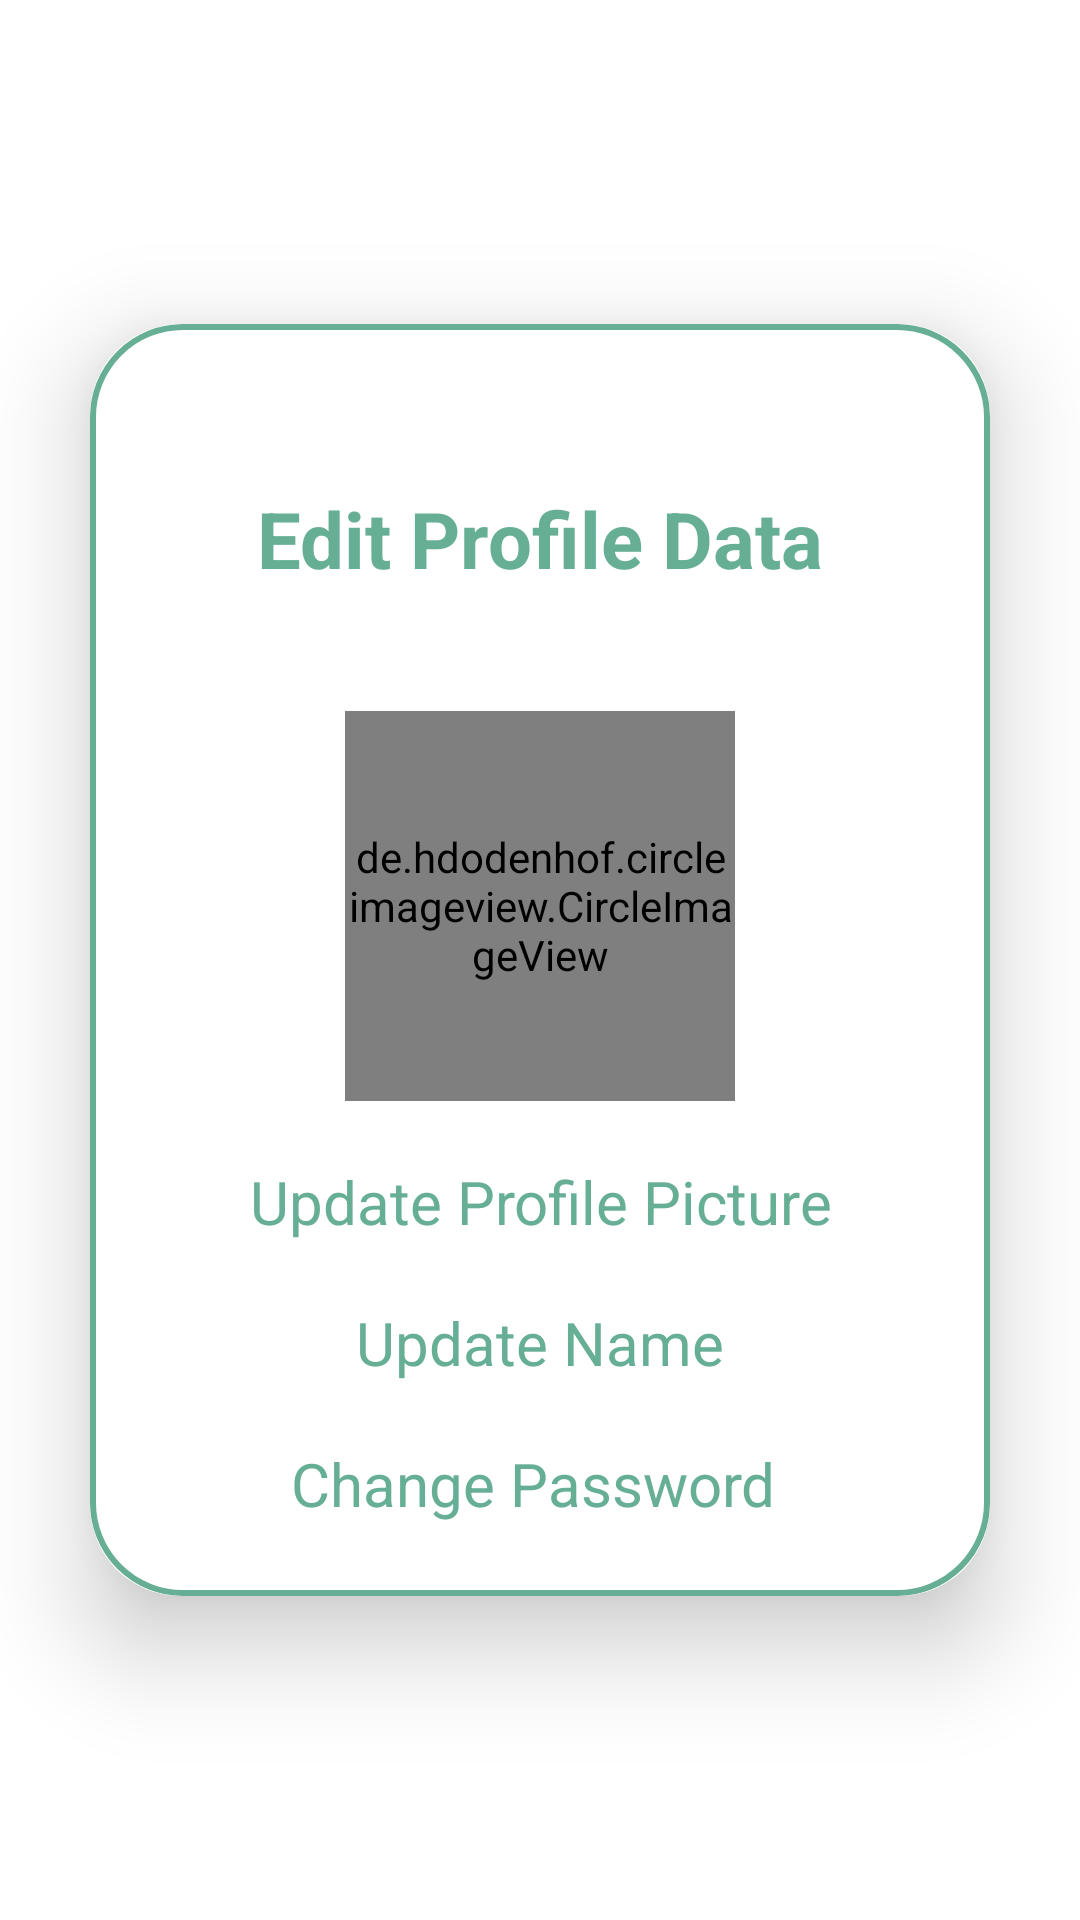

Here is an Android app screen rendered from its layout file. Give the layout XML and the strings, colors and styles it references.
<!-- AndroidManifest.xml: application theme Theme.ThreadIt -->
<!-- res/layout/activity_edit_profile_page.xml -->
<?xml version="1.0" encoding="utf-8"?>
<RelativeLayout xmlns:android="http://schemas.android.com/apk/res/android"
    xmlns:app="http://schemas.android.com/apk/res-auto"
    xmlns:tools="http://schemas.android.com/tools"
    android:layout_width="match_parent"
    android:layout_height="match_parent"
    tools:context=".activity.EditProfilePage">

    <androidx.cardview.widget.CardView
        android:layout_width="match_parent"
        android:layout_height="wrap_content"
        android:layout_gravity="center"
        android:layout_margin="30dp"
        app:cardCornerRadius="30dp"
        app:cardElevation="20dp"
        android:layout_centerInParent="true">
        
        
        <LinearLayout
            android:layout_width="match_parent"
            android:layout_height="wrap_content"
            android:orientation="vertical"
            android:layout_gravity="center_horizontal"
            android:padding="24dp"
            android:background="@drawable/custom_edittext">

            <TextView
                android:layout_width="match_parent"
                android:layout_height="wrap_content"
                android:layout_marginTop="30dp"
                android:text="Edit Profile Data"
                android:textAlignment="center"
                android:textColor="@color/polished_pine"
                android:textSize="26sp" 
                android:textStyle="bold"/>

            <de.hdodenhof.circleimageview.CircleImageView
                android:id="@+id/setting_profile_image"
                android:layout_width="130dp"
                android:layout_height="130dp"
                android:layout_gravity="center_horizontal"
                android:layout_marginTop="40dp"
                android:src="@drawable/circle_user_128"/>

            <TextView
                android:id="@+id/profilepic"
                android:layout_width="match_parent"
                android:layout_height="wrap_content"
                android:layout_marginTop="20dp"
                android:text="Update Profile Picture"
                android:textAlignment="center"
                android:textColor="@color/polished_pine"
                android:textSize="20sp" />

            <TextView
                android:id="@+id/editname"
                android:layout_width="match_parent"
                android:layout_height="wrap_content"
                android:layout_marginTop="20dp"
                android:text="Update Name"
                android:textAlignment="center"
                android:textColor="@color/polished_pine"
                android:textSize="20sp" />

            <TextView
                android:id="@+id/changepassword"
                android:layout_width="match_parent"
                android:layout_height="wrap_content"
                android:layout_marginTop="20dp"
                android:text="Change Password "
                android:textAlignment="center"
                android:textColor="@color/polished_pine"
                android:textSize="20sp" />
            
        </LinearLayout>
        
    </androidx.cardview.widget.CardView>

</RelativeLayout>
<!-- resources referenced by this layout -->
<resources>
  <color name="polished_pine">#66AF95</color>
  <!-- drawable circle_user_128 (drawable) -->
  <vector android:height="128dp" android:viewportHeight="24"
      android:viewportWidth="24" android:width="128dp" xmlns:android="http://schemas.android.com/apk/res/android">
      <path android:fillColor="@color/polished_pine" android:pathData="m12,0C5.383,0 0,5.383 0,12s5.383,12 12,12 12,-5.383 12,-12S18.617,0 12,0ZM8.52,20.299c0.107,-1.835 1.619,-3.299 3.48,-3.299s3.373,1.464 3.48,3.299c-1.071,0.451 -2.247,0.701 -3.48,0.701s-2.409,-0.25 -3.48,-0.701ZM18.188,18.518c-0.84,-2.617 -3.296,-4.518 -6.188,-4.518s-5.348,1.901 -6.188,4.518c-1.727,-1.641 -2.812,-3.953 -2.812,-6.518C3,7.037 7.038,3 12,3s9,4.037 9,9c0,2.565 -1.084,4.877 -2.812,6.518ZM15.499,8.5c0,1.933 -1.567,3.5 -3.5,3.5s-3.5,-1.567 -3.5,-3.5 1.567,-3.5 3.5,-3.5 3.5,1.567 3.5,3.5Z"/>
  </vector>
  <!-- drawable custom_edittext (drawable) -->
  <?xml version="1.0" encoding="utf-8"?>
  <shape xmlns:android="http://schemas.android.com/apk/res/android"
      android:shape="rectangle">
      <stroke
          android:width="2dp"
          android:color="@color/polished_pine"/>
      <corners
          android:radius="30dp"/>
  </shape>
  <style name="Theme.ThreadIt" parent="Theme.MaterialComponents.DayNight.DarkActionBar">
          
          <item name="colorPrimary">@color/polished_pine</item>
          <item name="colorPrimaryVariant">@color/polished_pine</item>
          <item name="colorOnPrimary">@color/white</item>
          
          <item name="colorSecondary">@color/polished_pine</item>
          <item name="colorSecondaryVariant">@color/teal_700</item>
          <item name="colorOnSecondary">@color/white</item>
          
          <item name="android:statusBarColor">?attr/colorPrimaryVariant</item>
          
      </style>
  <color name="white">#FFFFFFFF</color>
  <color name="teal_700">#FF018786</color>
</resources>
